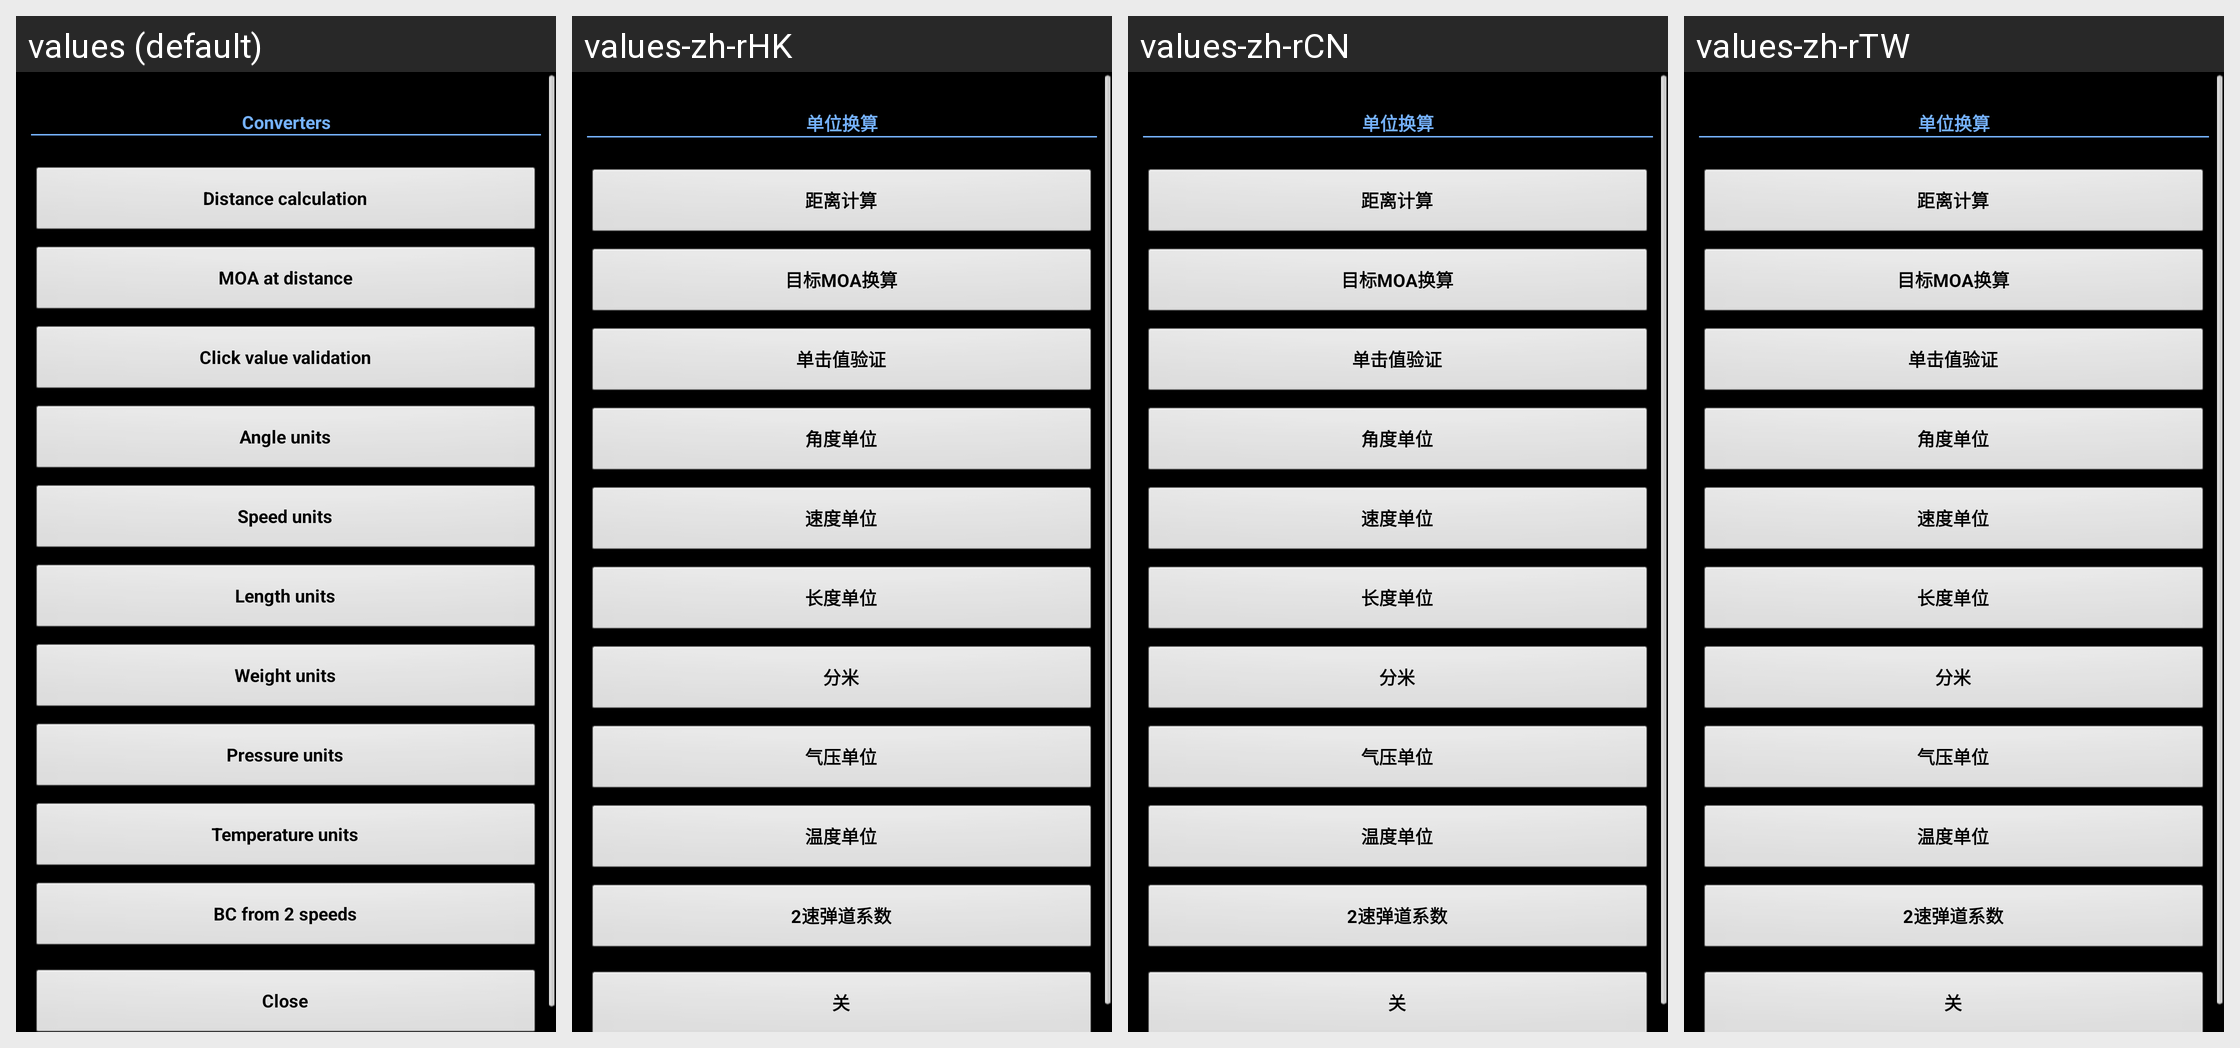

The Android screen above is rendered under several locales of the same app. Produce the string resources it draws, with the default and per-locale values.
Android screen res/layout/converters.xml rendered under 4 locales, left to right: values (default), values-zh-rHK, values-zh-rCN, values-zh-rTW. Device: Nexus 5 (rendered at 1080×1920; each locale shown at half size, 540×960, under a caption strip naming it); theme MyTheme.
Other locales in the repository, not shown: values-ar, values-be, values-bg, values-bn, values-da, values-de, values-en-rGB, values-es, values-fa, values-fi, values-fr, values-hi, values-in, values-it, values-ja, values-ko, values-nb, values-nl, values-pl, values-pt, values-pt-rBR, values-pt-rPT, values-ru, values-sv, values-tg, values-tr, values-zh, values-zh-rSG.
Strings drawn on this screen, with the default value and each locale's value (text and hints the layout hard-codes, and strings that could not be matched under every locale, appear in the picture but are not listed):

converters_label
  values: Converters
  values-zh-rHK: 单位换算
  values-zh-rCN: 单位换算
  values-zh-rTW: 单位换算

distance_from_moa_label
  values: Distance calculation
  values-zh-rHK: 距离计算
  values-zh-rCN: 距离计算
  values-zh-rTW: 距离计算

moa_at_distance_label
  values: MOA at distance
  values-zh-rHK: 目标MOA换算
  values-zh-rCN: 目标MOA换算
  values-zh-rTW: 目标MOA换算

turret_truing_label
  values: Click value validation
  values-zh-rHK: 单击值验证
  values-zh-rCN: 单击值验证
  values-zh-rTW: 单击值验证

angle_units_label
  values: Angle units
  values-zh-rHK: 角度单位
  values-zh-rCN: 角度单位
  values-zh-rTW: 角度单位

speed_units_label
  values: Speed units
  values-zh-rHK: 速度单位
  values-zh-rCN: 速度单位
  values-zh-rTW: 速度单位

length_units_label
  values: Length units
  values-zh-rHK: 长度单位
  values-zh-rCN: 长度单位
  values-zh-rTW: 长度单位

weight_units_label
  values: Weight units
  values-zh-rHK: 分米
  values-zh-rCN: 分米
  values-zh-rTW: 分米

pressure_units_label2
  values: Pressure units
  values-zh-rHK: 气压单位
  values-zh-rCN: 气压单位
  values-zh-rTW: 气压单位

temperature_units_label
  values: Temperature units
  values-zh-rHK: 温度单位
  values-zh-rCN: 温度单位
  values-zh-rTW: 温度单位

close_label
  values: Close
  values-zh-rHK: 关
  values-zh-rCN: 关
  values-zh-rTW: 关
